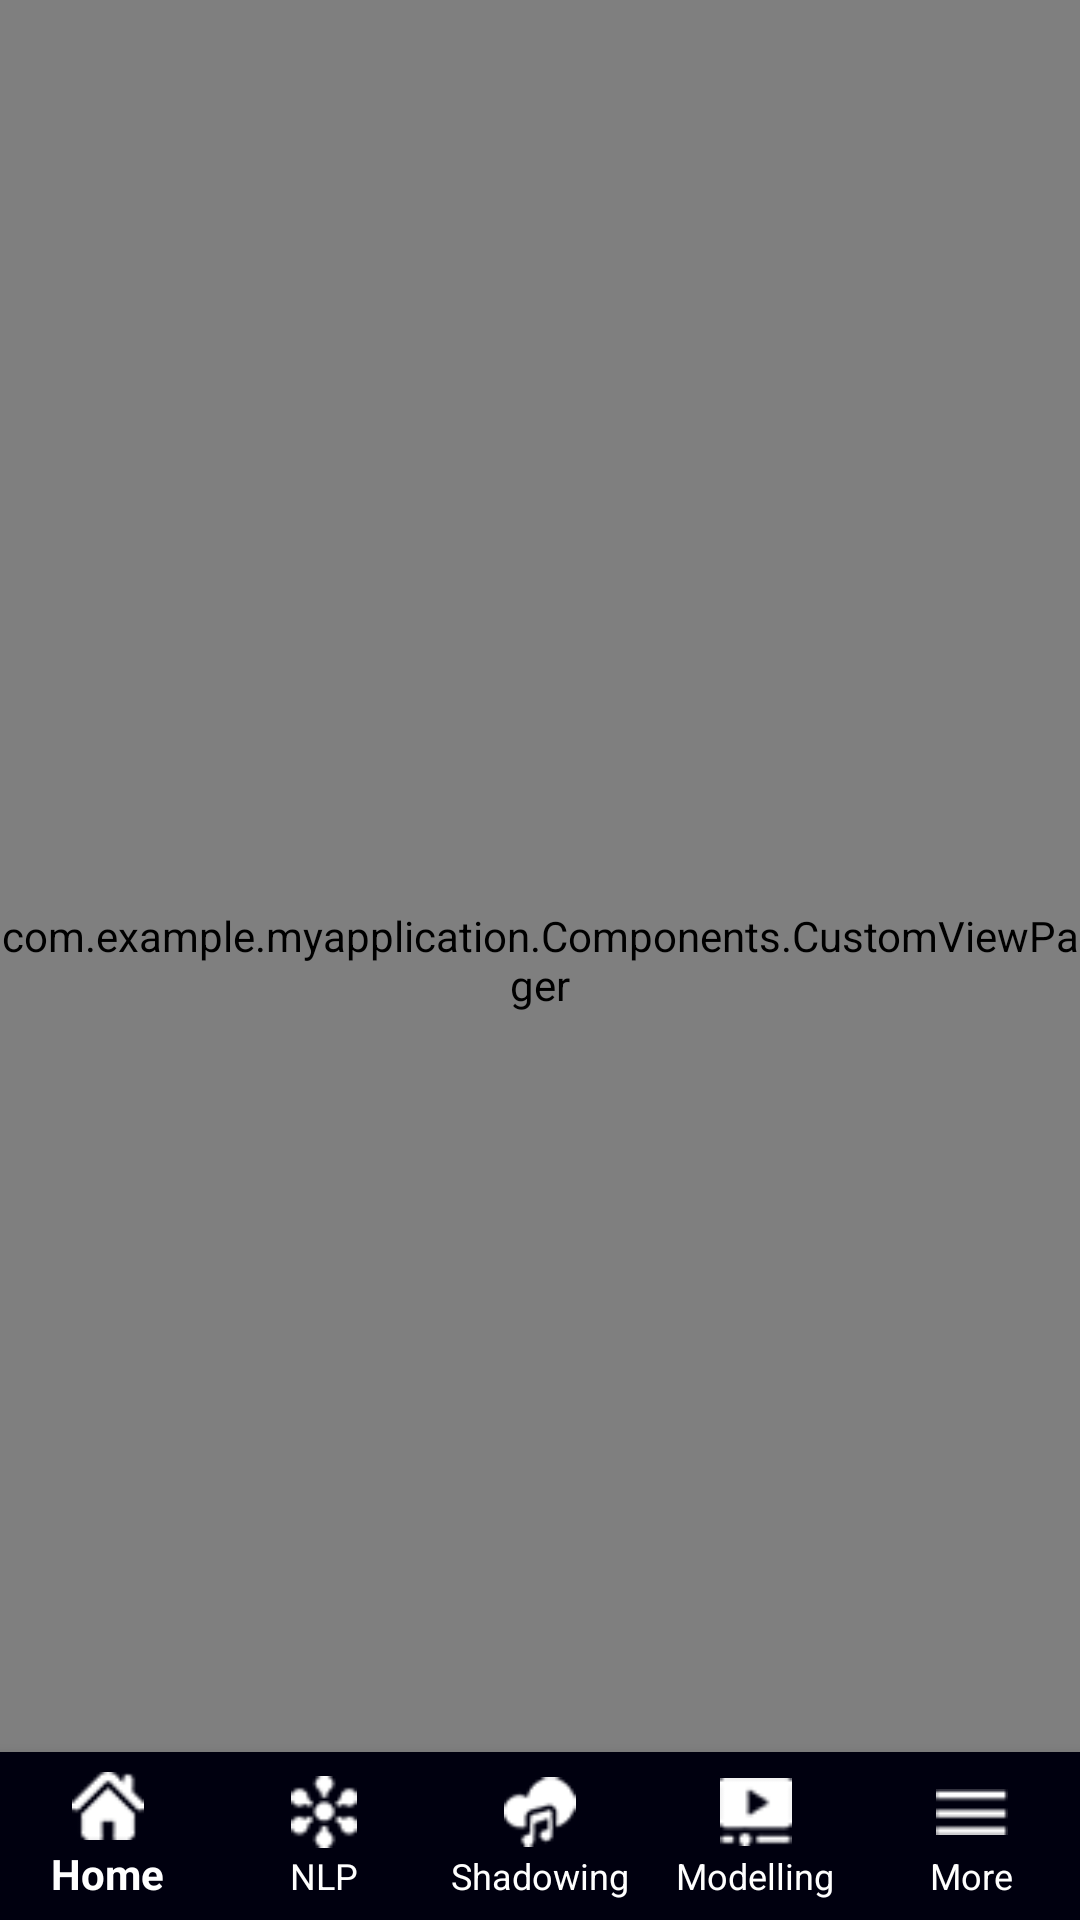

Layout XML and referenced resources for this Android screen:
<!-- AndroidManifest.xml: application theme Theme.AppCompat.DayNight.NoActionBar -->
<!-- res/layout/activity_home.xml -->
<?xml version="1.0" encoding="utf-8"?>
<androidx.coordinatorlayout.widget.CoordinatorLayout xmlns:android="http://schemas.android.com/apk/res/android"
    xmlns:app="http://schemas.android.com/apk/res-auto"
    xmlns:tools="http://schemas.android.com/tools"
    android:id="@+id/container"
    android:layout_width="match_parent"
    android:layout_height="match_parent"
    tools:context=".Modules.Home.HomeActivity">

    <com.google.android.material.bottomnavigation.BottomNavigationView
        android:id="@+id/navigation"
        android:layout_width="match_parent"
        android:layout_height="wrap_content"
        android:layout_gravity="bottom"
        app:itemBackground="@color/bgBottomNavigation"
        app:itemIconTint="@color/white"
        app:itemTextColor="@android:color/white"
        app:labelVisibilityMode="labeled"
        app:menu="@menu/bottommenu" />
    
    
    
    
    
    
    

    <com.example.myapplication.Components.CustomViewPager
        android:id="@+id/viewpager"
        android:layout_width="match_parent"
        android:layout_height="match_parent" />

    <FrameLayout
        android:id="@+id/frame_container"
        android:layout_width="match_parent"
        android:layout_height="match_parent" />


</androidx.coordinatorlayout.widget.CoordinatorLayout>
<!-- resources referenced by this layout -->
<resources>
  <color name="bgBottomNavigation">#00000F</color>
  <color name="white">#FFFFFFFF</color>
</resources>
